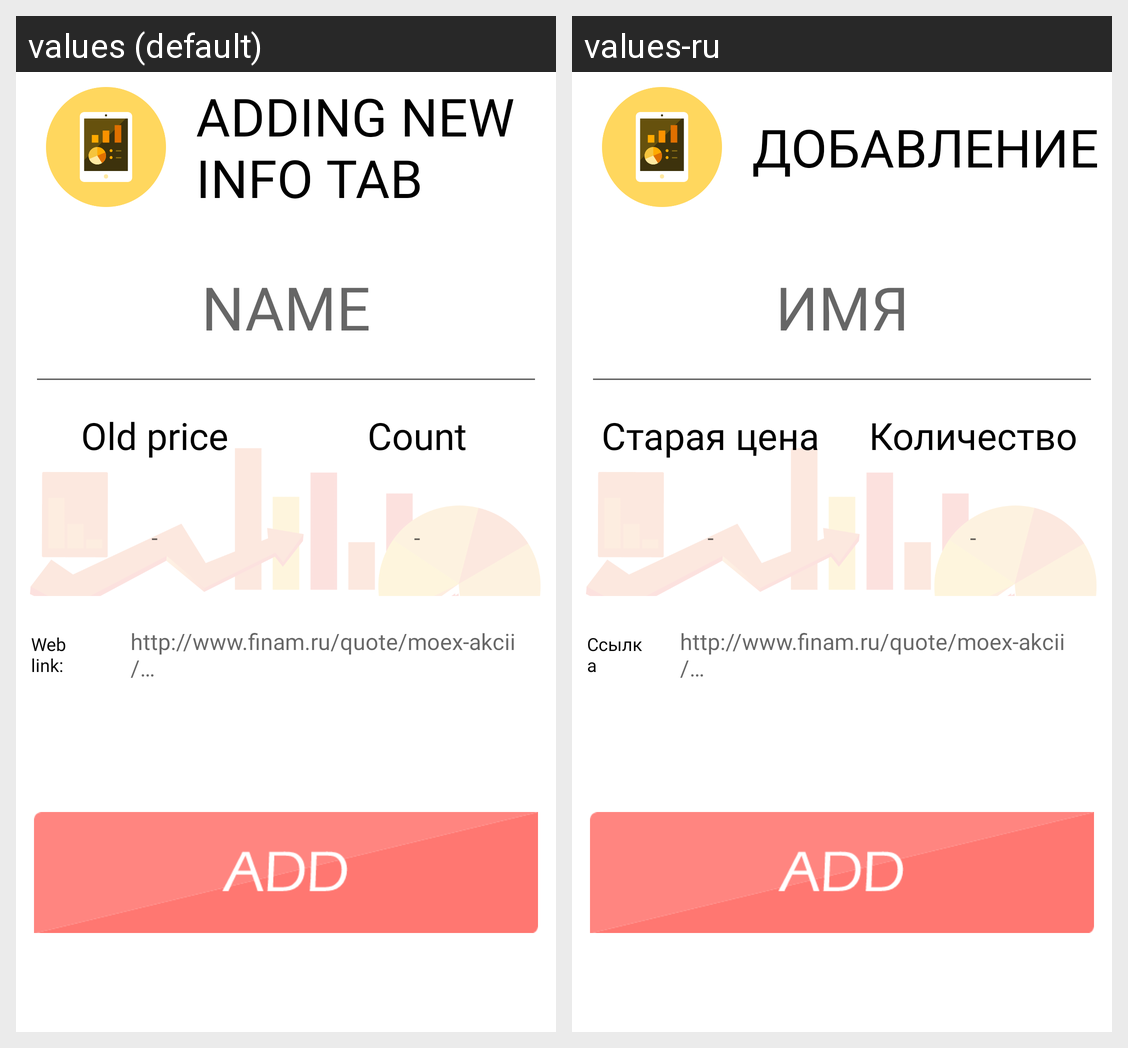

Strings drawn on this Android screen and how each of the app's shown locales translates them:
Android screen res/layout/fragment_add.xml rendered under 2 locales, left to right: values (default), values-ru. Device: Nexus 5 (rendered at 1080×1920; each locale shown at half size, 540×960, under a caption strip naming it); theme Theme.MaterialComponents.Light.NoActionBar.
Strings drawn on this screen, with the default value and each locale's value (text and hints the layout hard-codes, and strings that could not be matched under every locale, appear in the picture but are not listed):

add_tab
  values: ADDING NEW INFO TAB
  values-ru: ДОБАВЛЕНИЕ

name
  values: NAME
  values-ru: ИМЯ

old_price
  values: Old price
  values-ru: Старая цена

count
  values: Count
  values-ru: Количество

test_price
  values: -
  values-ru: -

web_link
  values: Web link:
  values-ru: Ссылка

link_hint
  values: http://www.finam.ru/quote/moex-akcii/…
  values-ru: http://www.finam.ru/quote/moex-akcii/…  [not translated; the default value is used]
